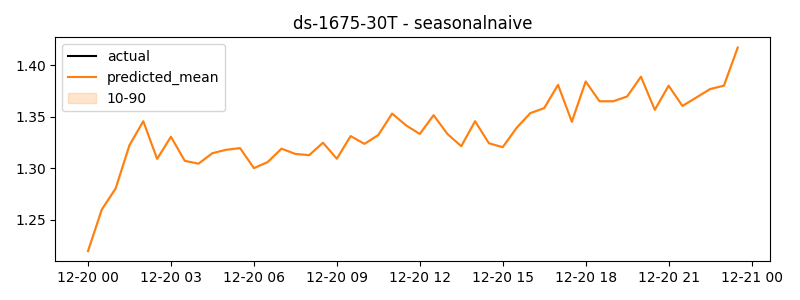

Data behind this chart, as committed beside it:
timestamp, actual, predicted
2024-12-20 00:00:00, 1.22, 1.22
2024-12-20 00:30:00, 1.26, 1.26
2024-12-20 01:00:00, 1.28, 1.28
2024-12-20 01:30:00, 1.322, 1.322
2024-12-20 02:00:00, 1.346, 1.346
2024-12-20 02:30:00, 1.309, 1.309
2024-12-20 03:00:00, 1.331, 1.331
2024-12-20 03:30:00, 1.307, 1.307
2024-12-20 04:00:00, 1.304, 1.304
2024-12-20 04:30:00, 1.315, 1.315
2024-12-20 05:00:00, 1.318, 1.318
2024-12-20 05:30:00, 1.319, 1.319
2024-12-20 06:00:00, 1.3, 1.3
2024-12-20 06:30:00, 1.306, 1.306
2024-12-20 07:00:00, 1.319, 1.319
2024-12-20 07:30:00, 1.314, 1.314
2024-12-20 08:00:00, 1.313, 1.313
2024-12-20 08:30:00, 1.325, 1.325
2024-12-20 09:00:00, 1.309, 1.309
2024-12-20 09:30:00, 1.331, 1.331
2024-12-20 10:00:00, 1.324, 1.324
2024-12-20 10:30:00, 1.332, 1.332
2024-12-20 11:00:00, 1.353, 1.353
2024-12-20 11:30:00, 1.342, 1.342
2024-12-20 12:00:00, 1.333, 1.333
2024-12-20 12:30:00, 1.351, 1.351
2024-12-20 13:00:00, 1.333, 1.333
2024-12-20 13:30:00, 1.321, 1.321
2024-12-20 14:00:00, 1.346, 1.346
2024-12-20 14:30:00, 1.324, 1.324
2024-12-20 15:00:00, 1.32, 1.32
2024-12-20 15:30:00, 1.339, 1.339
2024-12-20 16:00:00, 1.353, 1.353
2024-12-20 16:30:00, 1.358, 1.358
2024-12-20 17:00:00, 1.381, 1.381
2024-12-20 17:30:00, 1.345, 1.345
2024-12-20 18:00:00, 1.384, 1.384
2024-12-20 18:30:00, 1.365, 1.365
2024-12-20 19:00:00, 1.365, 1.365
2024-12-20 19:30:00, 1.37, 1.37
2024-12-20 20:00:00, 1.389, 1.389
2024-12-20 20:30:00, 1.357, 1.357
2024-12-20 21:00:00, 1.38, 1.38
2024-12-20 21:30:00, 1.36, 1.36
2024-12-20 22:00:00, 1.369, 1.369
2024-12-20 22:30:00, 1.377, 1.377
2024-12-20 23:00:00, 1.38, 1.38
2024-12-20 23:30:00, 1.417, 1.417
